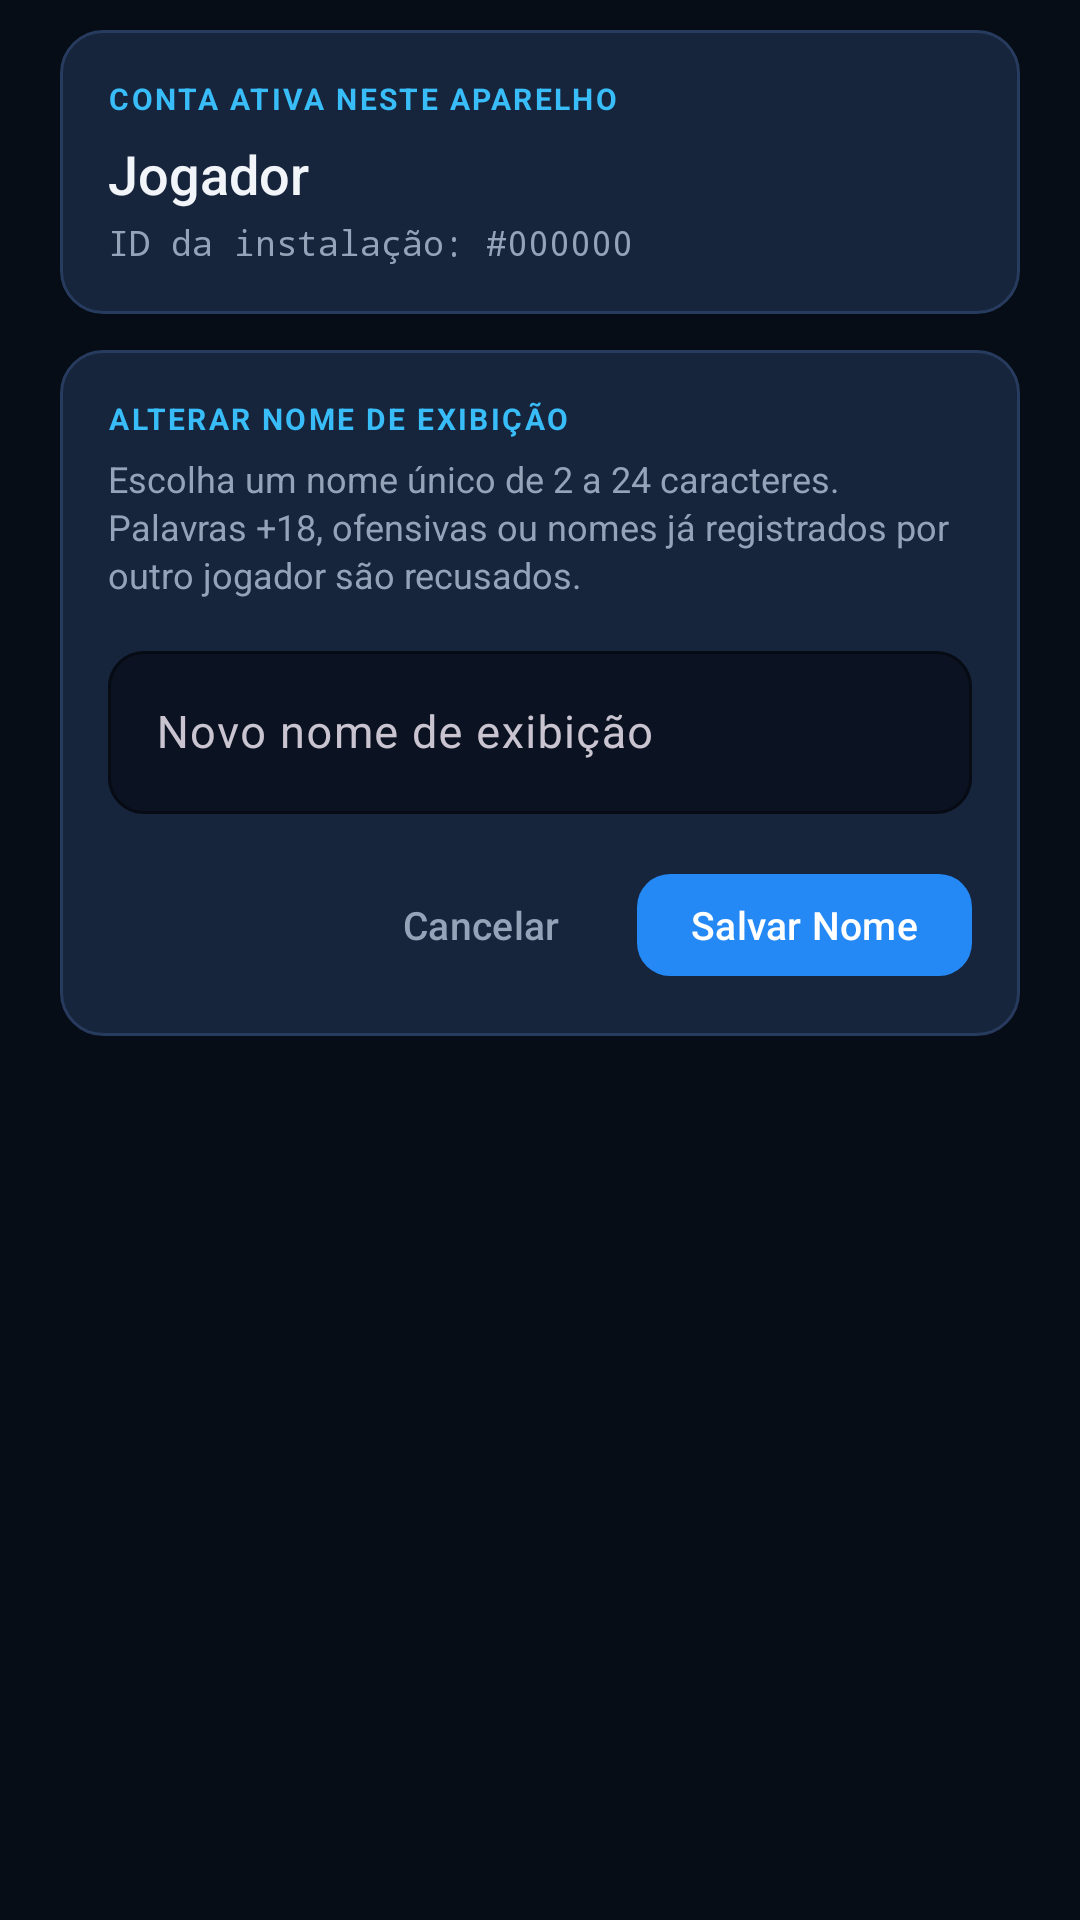

This screen was rendered from an Android layout file. Write that file and the resources it references.
<!-- AndroidManifest.xml: application theme Theme.GDroidLAN -->
<!-- res/layout/dialog_profile.xml -->
<?xml version="1.0" encoding="utf-8"?>
<ScrollView xmlns:android="http://schemas.android.com/apk/res/android"
    xmlns:app="http://schemas.android.com/apk/res-auto"
    android:layout_width="match_parent"
    android:layout_height="wrap_content">

    <LinearLayout
        android:layout_width="match_parent"
        android:layout_height="wrap_content"
        android:orientation="vertical"
        android:paddingHorizontal="20dp"
        android:paddingTop="10dp"
        android:paddingBottom="16dp">

        
        <LinearLayout
            android:layout_width="match_parent"
            android:layout_height="wrap_content"
            android:background="@drawable/bg_item_surface"
            android:orientation="vertical"
            android:padding="16dp">

            <TextView
                android:layout_width="wrap_content"
                android:layout_height="wrap_content"
                android:letterSpacing="0.08"
                android:text="CONTA ATIVA NESTE APARELHO"
                android:textColor="@color/neon_cyan"
                android:textSize="10sp"
                android:textStyle="bold" />

            <TextView
                android:id="@+id/txtPerfilNomeAtual"
                android:layout_width="match_parent"
                android:layout_height="wrap_content"
                android:layout_marginTop="6dp"
                android:fontFamily="sans-serif-medium"
                android:text="Jogador"
                android:textColor="@color/text_primary"
                android:textSize="18sp" />

            <TextView
                android:id="@+id/txtPerfilTagConta"
                android:layout_width="match_parent"
                android:layout_height="wrap_content"
                android:layout_marginTop="3dp"
                android:fontFamily="monospace"
                android:text="ID da instalação: #000000"
                android:textColor="@color/text_secondary"
                android:textSize="11.5sp" />
        </LinearLayout>

        
        <LinearLayout
            android:layout_width="match_parent"
            android:layout_height="wrap_content"
            android:layout_marginTop="12dp"
            android:background="@drawable/bg_item_surface"
            android:orientation="vertical"
            android:padding="16dp">

            <TextView
                android:layout_width="wrap_content"
                android:layout_height="wrap_content"
                android:letterSpacing="0.08"
                android:text="ALTERAR NOME DE EXIBIÇÃO"
                android:textColor="@color/neon_cyan"
                android:textSize="10sp"
                android:textStyle="bold" />

            <TextView
                android:layout_width="match_parent"
                android:layout_height="wrap_content"
                android:layout_marginTop="5dp"
                android:lineSpacingExtra="2dp"
                android:text="Escolha um nome único de 2 a 24 caracteres. Palavras +18, ofensivas ou nomes já registrados por outro jogador são recusados."
                android:textColor="@color/text_secondary"
                android:textSize="12sp" />

            <com.google.android.material.textfield.TextInputLayout
                android:id="@+id/layoutNovoNomePerfil"
                style="@style/Widget.GDroidLAN.TextInputLayout"
                android:layout_width="match_parent"
                android:layout_height="wrap_content"
                android:layout_marginTop="12dp"
                android:hint="Novo nome de exibição"
                app:endIconMode="clear_text"
                app:endIconTint="@color/text_secondary">

                <com.google.android.material.textfield.TextInputEditText
                    android:id="@+id/edtNovoNomePerfil"
                    android:layout_width="match_parent"
                    android:layout_height="wrap_content"
                    android:imeOptions="actionDone"
                    android:inputType="textPersonName|textCapWords"
                    android:maxLength="24"
                    android:singleLine="true"
                    android:textColor="@color/text_primary"
                    android:textSize="15sp" />
            </com.google.android.material.textfield.TextInputLayout>

            <TextView
                android:id="@+id/txtMensagemPerfil"
                android:layout_width="match_parent"
                android:layout_height="wrap_content"
                android:layout_marginTop="10dp"
                android:textColor="@color/danger_red"
                android:textSize="12sp"
                android:visibility="gone" />

            <LinearLayout
                android:layout_width="match_parent"
                android:layout_height="wrap_content"
                android:layout_marginTop="16dp"
                android:gravity="end"
                android:orientation="horizontal">

                <com.google.android.material.button.MaterialButton
                    android:id="@+id/btnFecharPerfil"
                    style="@style/Widget.Material3.Button.TextButton"
                    android:layout_width="wrap_content"
                    android:layout_height="42dp"
                    android:layout_marginEnd="8dp"
                    android:text="Cancelar"
                    android:textAllCaps="false"
                    android:textColor="@color/text_secondary"
                    android:textSize="13sp" />

                <com.google.android.material.button.MaterialButton
                    android:id="@+id/btnSalvarPerfil"
                    android:layout_width="wrap_content"
                    android:layout_height="42dp"
                    android:fontFamily="sans-serif-medium"
                    android:paddingHorizontal="18dp"
                    android:text="Salvar Nome"
                    android:textAllCaps="false"
                    android:textColor="#FFFFFF"
                    android:textSize="13sp"
                    app:backgroundTint="@color/neon_emerald"
                    app:cornerRadius="11dp" />
            </LinearLayout>
        </LinearLayout>

    </LinearLayout>
</ScrollView>
<!-- resources referenced by this layout -->
<resources>
  <color name="danger_red">#EF4444</color>
  <color name="neon_cyan">#38BDF8</color>
  <color name="neon_emerald">#2589F5</color>
  <color name="text_primary">#F1F5F9</color>
  <color name="text_secondary">#94A3B8</color>
  <!-- drawable bg_item_surface (drawable) -->
  <?xml version="1.0" encoding="utf-8"?>
  <shape xmlns:android="http://schemas.android.com/apk/res/android"
      android:shape="rectangle">
      <solid android:color="@color/surface_elevated" />
      <stroke
          android:width="1dp"
          android:color="@color/stroke_elevated" />
      <corners android:radius="14dp" />
  </shape>
  <style name="Widget.GDroidLAN.TextInputLayout" parent="Widget.Material3.TextInputLayout.OutlinedBox">
          <item name="boxBackgroundColor">@color/surface_low</item>
          <item name="boxStrokeColor">@color/stroke_elevated</item>
          <item name="boxStrokeWidth">1dp</item>
          <item name="boxStrokeWidthFocused">1.5dp</item>
          <item name="boxCornerRadiusTopStart">12dp</item>
          <item name="boxCornerRadiusTopEnd">12dp</item>
          <item name="boxCornerRadiusBottomStart">12dp</item>
          <item name="boxCornerRadiusBottomEnd">12dp</item>
          <item name="hintTextColor">@color/neon_cyan</item>
      </style>
  <style name="Theme.GDroidLAN" parent="Theme.Material3.Dark.NoActionBar">
          <item name="colorPrimary">@color/neon_emerald</item>
          <item name="colorOnPrimary">#FFFFFF</item>
          <item name="colorSecondary">@color/neon_cyan</item>
          <item name="colorSurface">@color/surface_card</item>
          <item name="colorOnSurface">@color/text_primary</item>
          <item name="colorSurfaceVariant">@color/surface_elevated</item>
          <item name="colorOutline">@color/stroke_elevated</item>
          <item name="android:statusBarColor">@color/bg_obsidian</item>
          <item name="android:navigationBarColor">@color/bg_obsidian</item>
          <item name="android:windowBackground">@color/bg_obsidian</item>
          <item name="materialAlertDialogTheme">@style/ThemeOverlay.GDroidLAN.Dialog</item>
      </style>
  <color name="surface_elevated">#16243C</color>
  <color name="stroke_elevated">#263B5E</color>
  <color name="surface_low">#0B1322</color>
  <color name="surface_card">#101A2C</color>
  <color name="bg_obsidian">#070D17</color>
  <style name="ThemeOverlay.GDroidLAN.Dialog" parent="ThemeOverlay.Material3.MaterialAlertDialog">
          <item name="colorSurface">@color/surface_card</item>
          <item name="colorOnSurface">@color/text_primary</item>
          <item name="colorOnSurfaceVariant">@color/text_secondary</item>
          <item name="colorPrimary">@color/neon_cyan</item>
          <item name="shapeAppearanceOverlay">@style/ShapeAppearance.GDroidLAN.Dialog</item>
          <item name="android:windowAnimationStyle">@style/Animation.GDroidLAN.Dialog</item>
      </style>
  <style name="ShapeAppearance.GDroidLAN.Dialog" parent="">
          <item name="cornerFamily">rounded</item>
          <item name="cornerSize">22dp</item>
      </style>
  <style name="Animation.GDroidLAN.Dialog" parent="@android:style/Animation.Dialog">
          <item name="android:windowEnterAnimation">@anim/anim_dialog_enter</item>
          <item name="android:windowExitAnimation">@anim/anim_dialog_exit</item>
      </style>
</resources>
